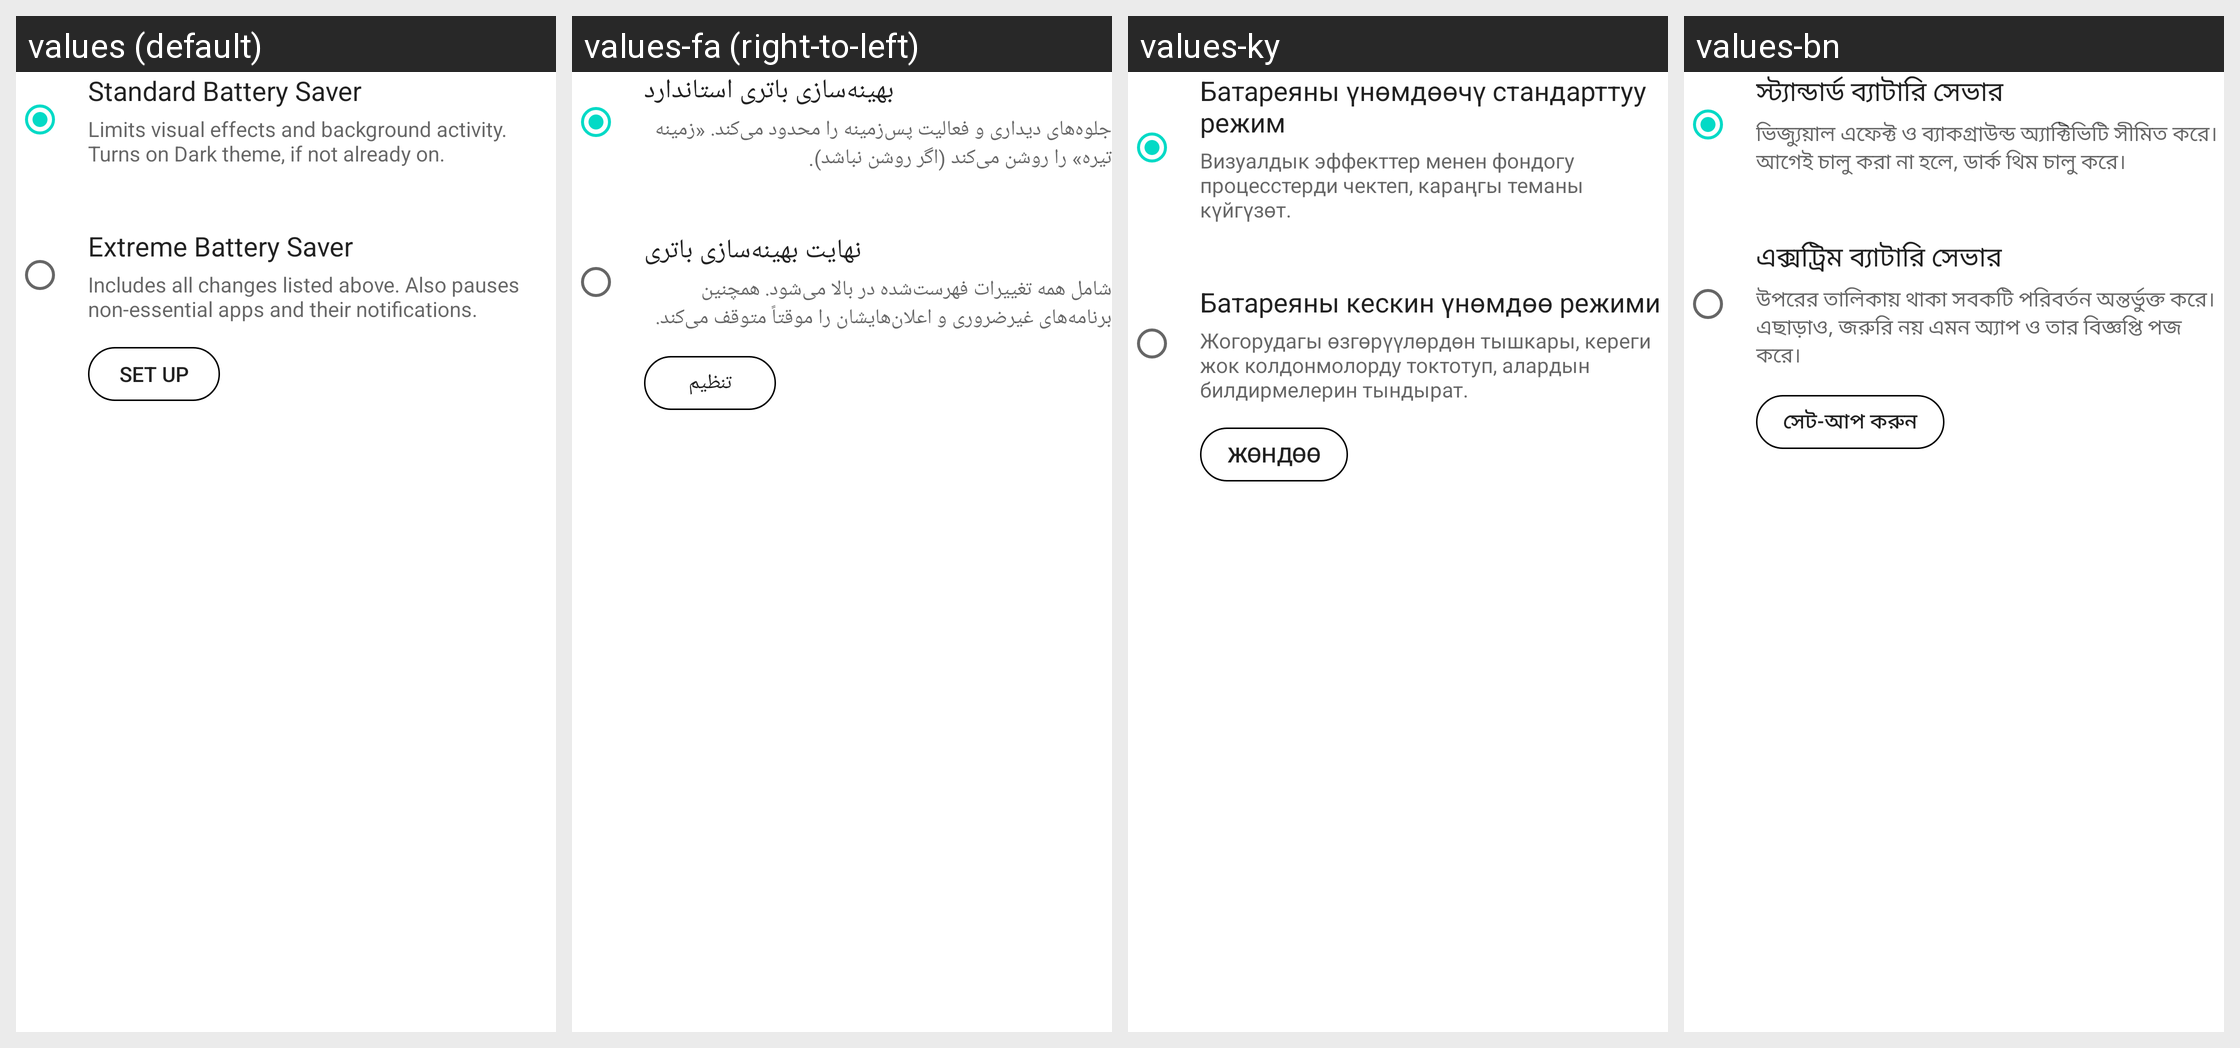

The Android screen above is rendered under several locales of the same app. Produce the string resources it draws, with the default and per-locale values.
Android screen res/layout/battery_saver_confirmation_content.xml rendered under 4 locales, left to right: values (default), values-fa (right-to-left), values-ky, values-bn. Device: Nexus 5 (rendered at 1080×1920; each locale shown at half size, 540×960, under a caption strip naming it); theme Theme.MaterialComponents.DayNight.NoActionBar.
Other locales in the repository, not shown: values-af, values-am, values-ar, values-ar-rXB, values-as, values-az, values-be, values-bg, values-bs, values-ca, values-cs, values-da, values-de, values-el, values-en-rAU, values-en-rCA, values-en-rXA, values-es, values-es-rUS, values-et, values-eu, values-fi, values-fr, values-fr-rCA, values-gl, values-gu, values-hi, values-hr, values-hu, values-hy, values-in, values-is, values-it, values-iw, values-ja, values-ka, values-kk, values-km, values-kn, values-ko, values-lo, values-lt, values-lv, values-mk, values-ml, values-mn, values-mr, values-ms, values-my, values-nb, values-ne, values-nl, values-or, values-pa, values-pl, values-pt, values-pt-rPT, values-ro, values-ru, values-si, values-sk, values-sl, values-sq, values-sr, values-sv, values-sw, values-ta, values-te, values-th, values-tl, values-tr, values-uk, values-ur, values-uz, values-vi, values-zh-rCN, values-zh-rHK, values-zh-rTW, values-zu.
Strings drawn on this screen, with the default value and each locale's value (text and hints the layout hard-codes, and strings that could not be matched under every locale, appear in the picture but are not listed):

saver_confirmation_dialog_title_standard_mode
  values: Standard Battery Saver
  values-fa: بهینه‌سازی باتری استاندارد
  values-ky: Батареяны үнөмдөөчү стандарттуу режим
  values-bn: স্ট্যান্ডার্ড ব্যাটারি সেভার

saver_confirmation_dialog_summary_standard_mode
  values: Limits visual effects and background activity. Turns on Dark theme, if not already on.
  values-fa: جلوه‌های دیداری و فعالیت پس‌زمینه را محدود می‌کند. «زمینه تیره» را روشن می‌کند (اگر روشن نباشد).
  values-ky: Визуалдык эффекттер менен фондогу процесстерди чектеп, караңгы теманы күйгүзөт.
  values-bn: ভিজ্যুয়াল এফেক্ট ও ব্যাকগ্রাউন্ড অ্যাক্টিভিটি সীমিত করে। আগেই চালু করা না হলে, ডার্ক থিম চালু করে।

saver_confirmation_dialog_title_extreme_mode
  values: Extreme Battery Saver
  values-fa: نهایت بهینه‌سازی باتری
  values-ky: Батареяны кескин үнөмдөө режими
  values-bn: এক্সট্রিম ব্যাটারি সেভার

saver_confirmation_dialog_summary_extreme_mode
  values: Includes all changes listed above. Also pauses non-essential apps and their notifications.
  values-fa: شامل همه تغییرات فهرست‌شده در بالا می‌شود. همچنین برنامه‌های غیرضروری و اعلان‌هایشان را موقتاً متوقف می‌کند.
  values-ky: Жогорудагы өзгөрүүлөрдөн тышкары, кереги жок колдонмолорду токтотуп, алардын билдирмелерин тындырат.
  values-bn: উপরের তালিকায় থাকা সবকটি পরিবর্তন অন্তর্ভুক্ত করে। এছাড়াও, জরুরি নয় এমন অ্যাপ ও তার বিজ্ঞপ্তি পজ করে।

face_reenroll_dialog_confirm
  values: Set up
  values-fa: تنظیم
  values-ky: Жөндөө
  values-bn: সেট-আপ করুন
